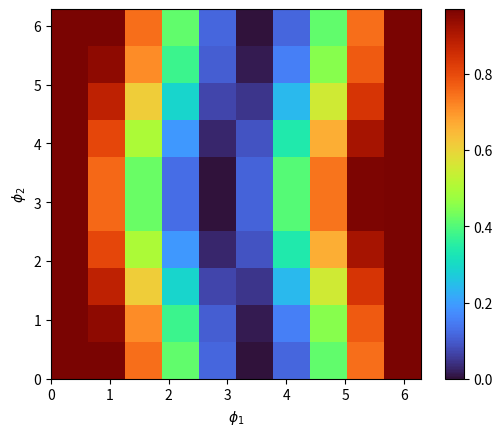

Reproduce this figure in Python.
"""
Investigation to gauge the sensitivity of changing eta values and a values and b values. My initial 
investigation will be to just individually plot detuning from true against trace distance.

It occurs to me that it will actually be quite tough to incorporate things, i kinda got close with Tunable_4_3.py
where i investigated how changing etas affects the phi1 v phi2 plot which seemed to generate a particular relationship.
But then finding phi is awkward because it is a function of a and b and V. a will be linear with fixing b and V since 
it is just an offset term. So all that is left is thinking about b and V which in our model which is essentially
y=ax**2. So from simple parabolas, a sharpens the parabola so you need a smaller x to get a given value.
y=ax**2 so dy/dx=2ax

I will focus on investigating the relationship between y, a and x first and then this should complete my 
intuition around a,b,V affecting phi values, and my knowledge of eta values and phi values from 
Tunable_4_3.py

Active Notes:

- Plot completed, the key thing seems to be that increasing V means distance between peaks (where modulo kicks in) 
gets shorter and shorter, and lower b values means shallower rise so less distance sharp impact on phi. So then 
i think perhaps really sensitivity of the landscape is proportional to both b and V so such a procedure becomes 
less wise to do with larger b and V. a is just a matter of proportionality since it is an offset term. Each eta 
value in the toy example has a unique relationship to phi and the smearing that is seen interestingly seems to 
mean that more detuning of eta leads to less of an impact as phi values change...

- So all this intuition is only really directed towards the toy example but it could be worth thinking then about 
impact on performance as needing stricter reparameterisation and an even more precise estimate for larger b (and V). 
a is pretty agnostic. I think eta smearing is pretty reasonable for the toy example, i am also curious though about 
how eta sensitivity depends on number of elements, i would wager more components means more sensitivity...

- Primitive test on more components leads me to think maybe the dependence is actually the same 'individually', although
along some dimensions it doesn't change as much but all in all seems fairly reasonable. The phi1,phi2 peaks are still 
generally present sometimes they are just one peak or sometimes two.
"""

"""

#investigating b and V sensitivity

import numpy as np
import matplotlib.pyplot as plt
b=[0.1,0.2,0.5,1]
V=np.linspace(0,2*np.pi,100)

for _ in range(len(a)):
    phi=(b[_]*V**2)%(2*np.pi)
    plt.plot(V,phi)

plt.show()
"""

#Investigating sensitivity of more components using fig 4.10 toy example

import matplotlib
import matplotlib.pyplot as plt
import numpy as np

#Data generation
phi1=np.linspace(0,2*np.pi,10)
phi2=np.linspace(0,2*np.pi,10)
phi3=np.linspace(0,2*np.pi,10)
phi4=np.linspace(0,2*np.pi,10)
phi5=np.linspace(0,2*np.pi,10)

eta1=0.5
eta2=0.5
eta3=0.5
eta4=0.5
eta5=0.5
eta6=0.5

#Define formula for Phase shifter unitary, will define just dim=2 for now
def construct_PS(phi):
    mat=np.array(([np.exp(1j*phi/2),0],[0,np.exp(-1j*phi/2)]))
    return mat

def construct_BS(eta):
    mat=np.array(([np.sqrt(eta), 1j*np.sqrt(1-eta)],[1j*np.sqrt(1-eta),np.sqrt(eta)]))
    return mat

results=np.empty((len(phi1),len(phi2),len(phi3),len(phi4),len(phi5)))

a=np.array([1,0])
a.shape=(2,1)

b=np.array([1,0])
b.shape=(1,2)


for i in range(len(phi1)):
    for j in range(len(phi2)):
        for k in range(len(phi3)):
            for l in range(len(phi4)):
                for m in range(len(phi5)):
                    unitary_toy=construct_BS(eta6)@construct_PS(phi5[m])@construct_BS(eta5)@construct_PS(phi4[l])@construct_BS(eta4)@construct_PS(phi3[k])@construct_BS(eta3)@construct_PS(phi2[j])@construct_BS(eta2)@construct_PS(phi1[i])@construct_BS(eta1)
                    results[i][j][k][l][m]=abs(b@unitary_toy@a)**2
        

test=results[:][:][0][-1][5]
fig,ax=plt.subplots()
im = ax.imshow(test, cmap='turbo', interpolation='nearest', extent=[0,2*np.pi,0,2*np.pi])
fig.colorbar(im, ax=ax)
plt.xlabel(r'$\phi_1$')
plt.ylabel(r'$\phi_2$')
plt.show()
